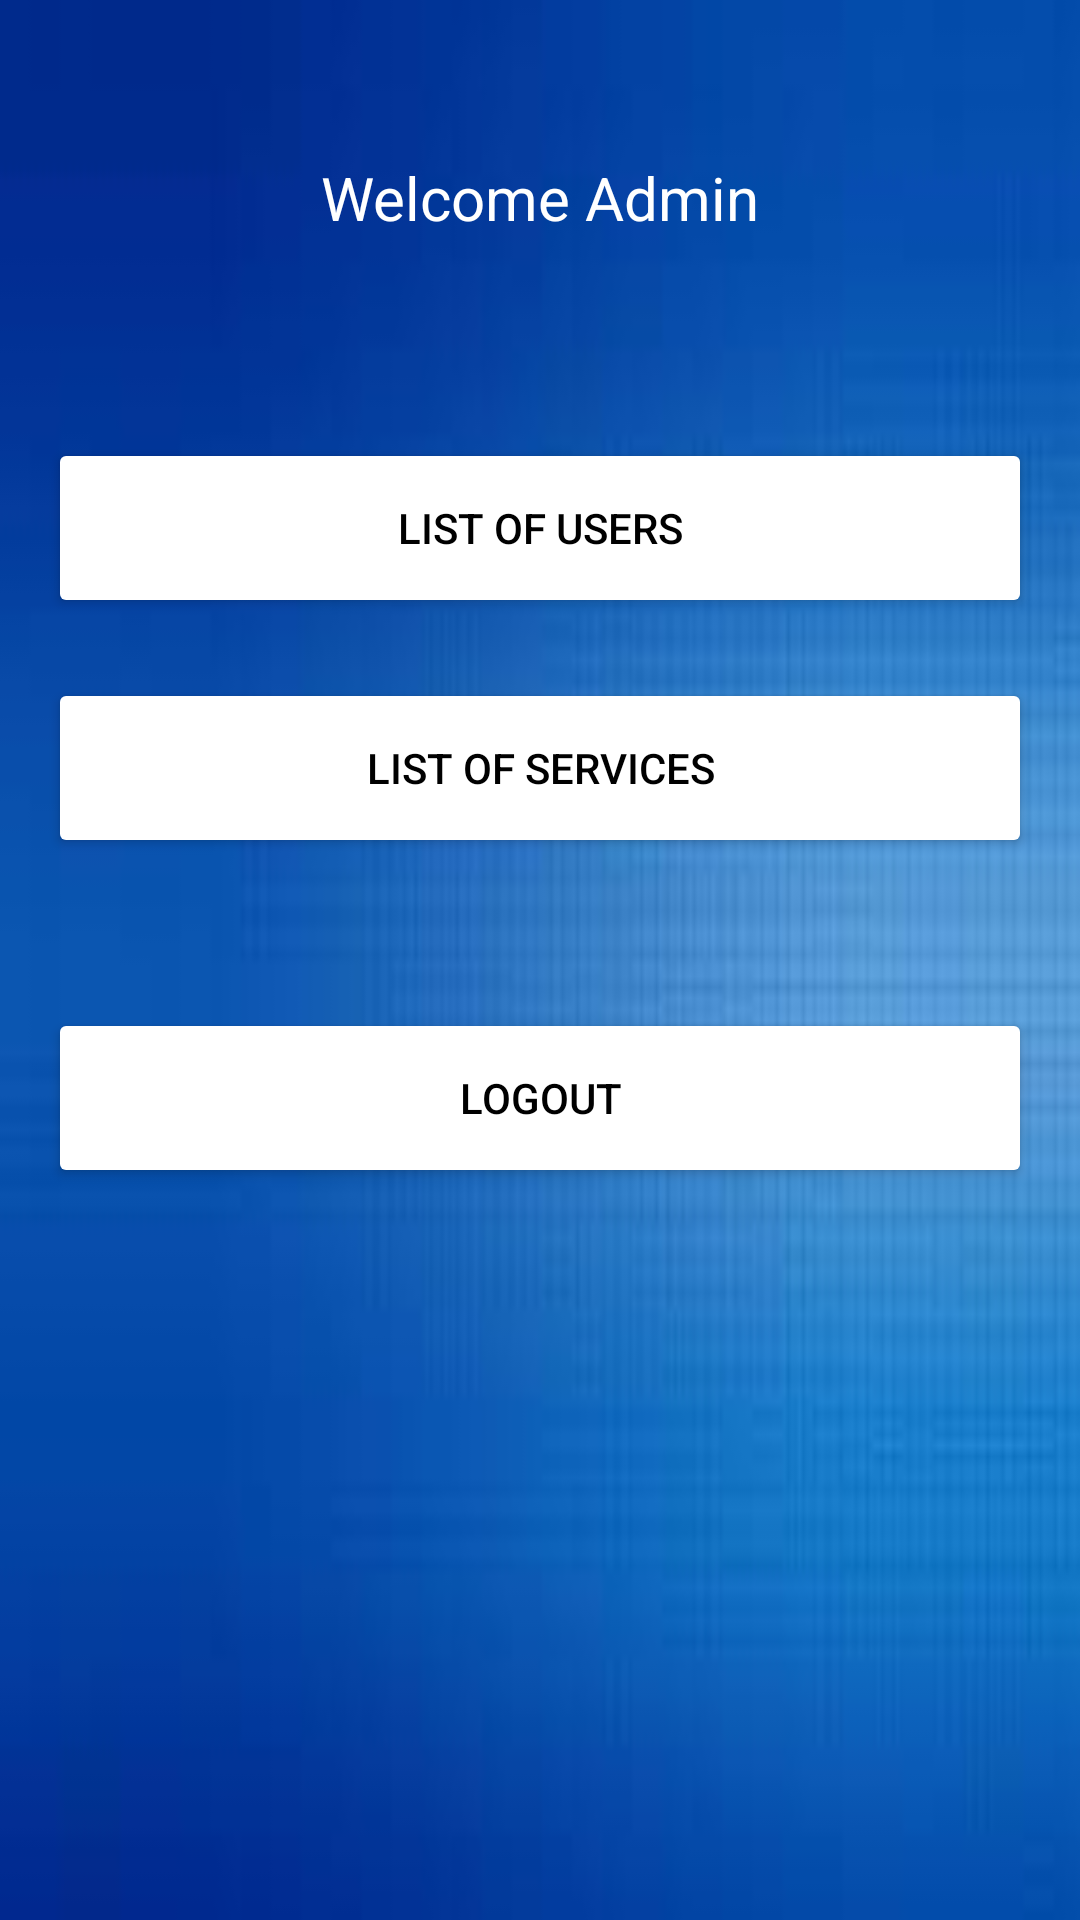

Write the Android layout XML for this screen, with the resource values it uses.
<!-- AndroidManifest.xml: application theme AppTheme -->
<!-- res/layout/activity_admin_welcome.xml -->
<?xml version="1.0" encoding="utf-8"?>
<LinearLayout xmlns:android="http://schemas.android.com/apk/res/android"
    xmlns:app="http://schemas.android.com/apk/res-auto"
    xmlns:tools="http://schemas.android.com/tools"
    android:layout_width="match_parent"
    android:layout_height="match_parent"
    android:gravity="center_horizontal"
    android:orientation="vertical"
    android:paddingBottom="@dimen/activity_vertical_margin"
    android:paddingLeft="@dimen/activity_horizontal_margin"
    android:paddingRight="@dimen/activity_horizontal_margin"
    android:paddingTop="@dimen/activity_vertical_margin"
    android:background="@drawable/background"
    tools:context=".Welcome">
    <TextView
        android:id="@+id/Welcome"
        android:layout_width="300dp"
        android:layout_height="80dp"
        android:layout_marginBottom="20dp"
        android:gravity="center"
        android:text="Welcome Admin"
        android:textAppearance="@style/TextAppearance.AppCompat.Large"
        android:textColor="@android:color/white"
        android:textSize="20sp"
        android:layout_marginTop="10dp"
        app:fontFamily="@font/julius_sans_one" />



    <Button
        android:id="@+id/Users"
        android:layout_width="match_parent"
        android:layout_height="60dp"
        android:layout_marginTop="20dp"
        android:onClick="goToUsers"
        android:text="List of Users"
        android:theme="@style/AppTheme.Button" />
    <Button
        android:id="@+id/Services"
        android:layout_width="match_parent"
        android:layout_height="60dp"
        android:layout_marginTop="20dp"
        android:onClick="goToServices"
        android:text="List of Services"
        android:theme="@style/AppTheme.Button" />
    <Button
        android:id="@+id/LogOut"
        android:layout_width="match_parent"
        android:layout_height="60dp"
        android:layout_marginTop="50dp"
        android:onClick="LogOut"
        android:text="Logout"
        android:theme="@style/AppTheme.Button" />
</LinearLayout>
<!-- resources referenced by this layout -->
<resources>
  <dimen name="activity_horizontal_margin">16dp</dimen>
  <dimen name="activity_vertical_margin">16dp</dimen>
  <!-- drawable background: jpg bitmap (drawable, 2477 bytes) -->
  <style name="AppTheme.Button" parent="Widget.AppCompat.Button.Colored">
          <item name="colorButtonNormal">@color/colorWhite</item>
          <item name="android:textColor">@color/colorBlack</item>
      </style>
  <style name="AppTheme" parent="Base.Theme.AppCompat.Light.DarkActionBar">
          
          <item name="colorPrimary">@color/colorPrimary</item>
          <item name="colorPrimaryDark">@color/colorWhite</item>
          <item name="colorAccent">@color/colorAccent</item>
      </style>
  <color name="colorWhite">#FFFFFF</color>
  <color name="colorBlack">#000000</color>
  <color name="colorPrimary">#3F51B5</color>
  <color name="colorAccent">#303F9F</color>
</resources>
